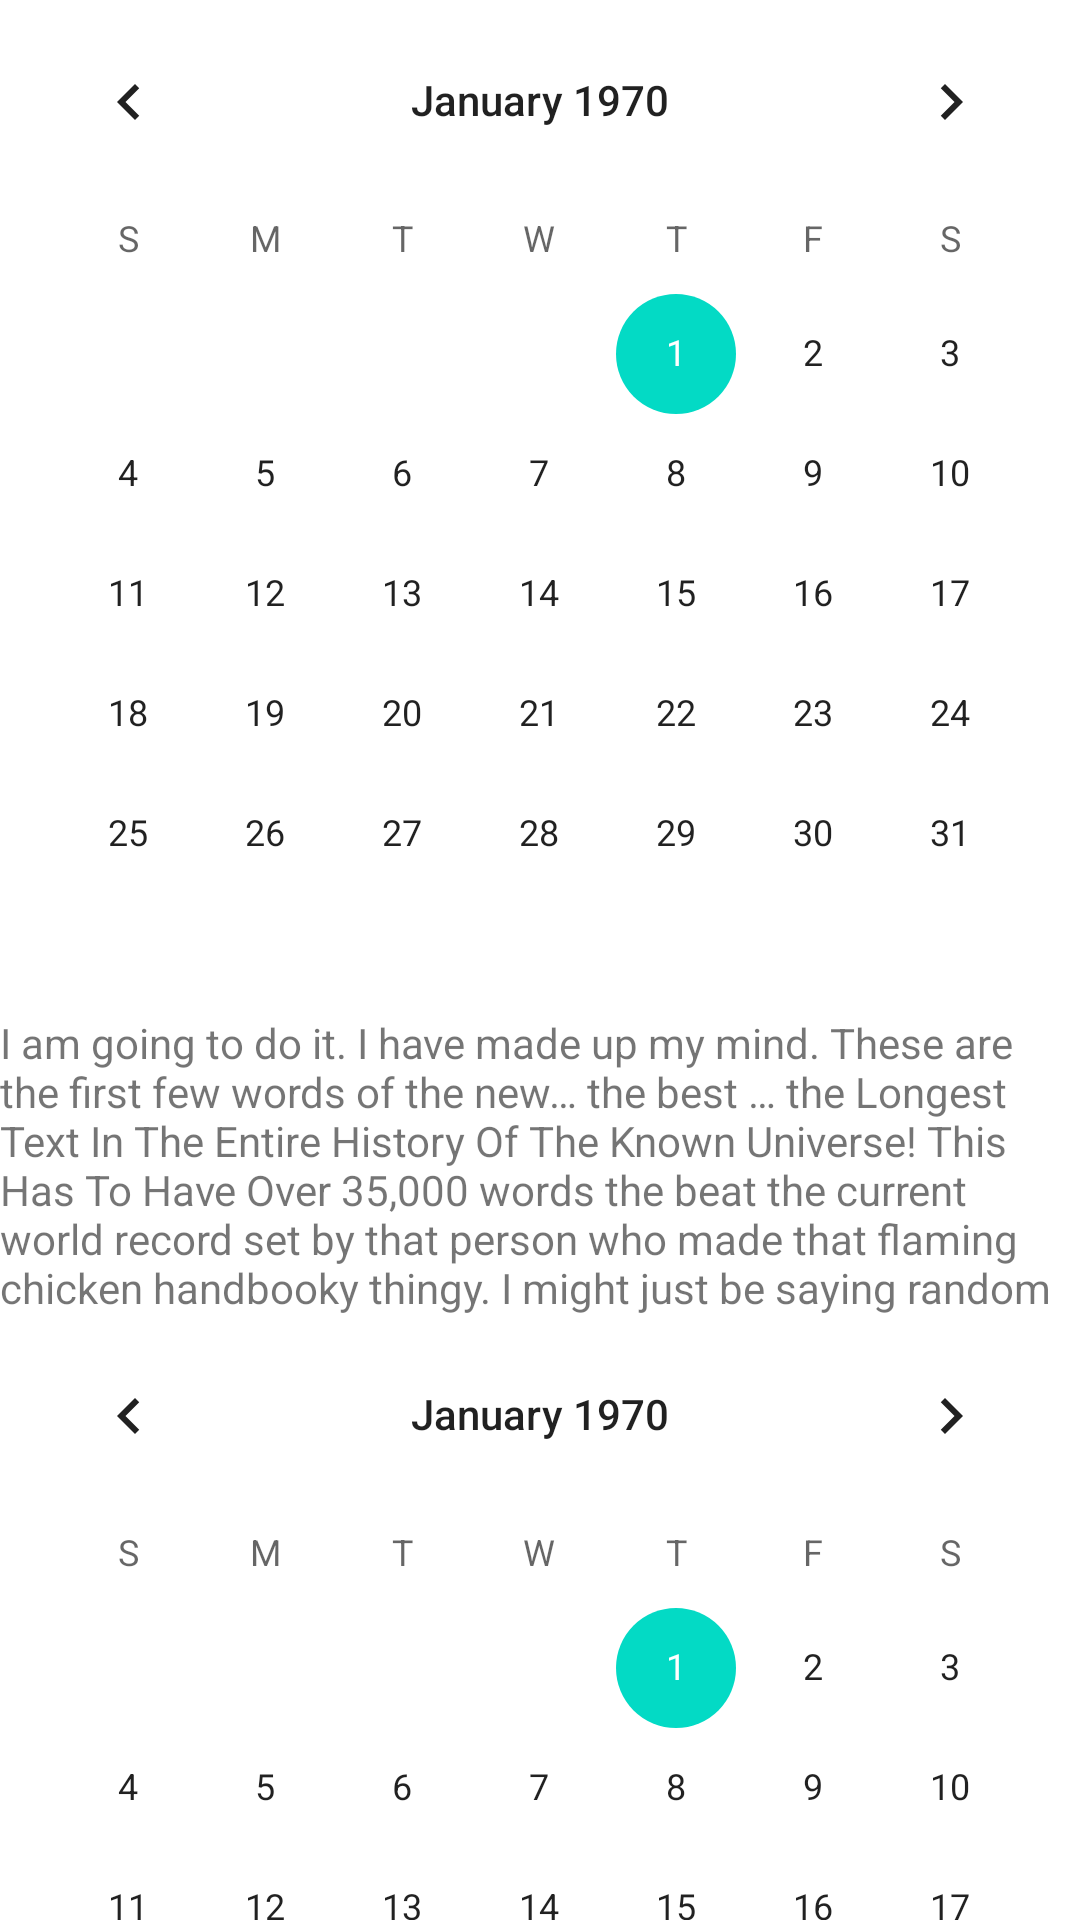

Produce the Android XML layout that renders to this screen, including the resource entries it uses.
<!-- AndroidManifest.xml: application theme Theme.Les_02_LAYOUTS -->
<!-- res/layout/activity_main.xml -->
<?xml version="1.0" encoding="utf-8"?>
<FrameLayout
    xmlns:android="http://schemas.android.com/apk/res/android"
    xmlns:app="http://schemas.android.com/apk/res-auto"
    xmlns:tools="http://schemas.android.com/tools"
    android:layout_width="match_parent"
    android:layout_height="match_parent"
    tools:context=".MainActivity">

    <include layout="@layout/scroll"/>


</FrameLayout>
<!-- res/layout/scroll.xml (included above) -->
<?xml version="1.0" encoding="utf-8"?>
<FrameLayout xmlns:android="http://schemas.android.com/apk/res/android"
    android:layout_width="match_parent"
    android:layout_height="match_parent">

    <androidx.core.widget.NestedScrollView
        android:layout_width="match_parent"
        android:layout_height="match_parent">

        <LinearLayout
            android:layout_width="match_parent"
            android:layout_height="match_parent"
            android:orientation="vertical">

            <CalendarView
                android:layout_width="match_parent"
                android:layout_height="wrap_content" />

            <androidx.core.widget.NestedScrollView
                android:layout_width="match_parent"
                android:layout_height="100dp">

                <TextView
                    android:layout_width="match_parent"
                    android:layout_height="wrap_content"
                    android:text="@string/text" />
            </androidx.core.widget.NestedScrollView>

            <CalendarView
                android:layout_width="match_parent"
                android:layout_height="wrap_content" />

            <CalendarView
                android:layout_width="match_parent"
                android:layout_height="wrap_content" />

            <CalendarView
                android:layout_width="match_parent"
                android:layout_height="wrap_content" />

            <CalendarView
                android:layout_width="match_parent"
                android:layout_height="wrap_content" />

            <CalendarView
                android:layout_width="match_parent"
                android:layout_height="wrap_content" />

            <CalendarView
                android:layout_width="match_parent"
                android:layout_height="wrap_content" />


        </LinearLayout>
    </androidx.core.widget.NestedScrollView>

</FrameLayout>
<!-- resources referenced by this layout -->
<resources>
  <string name="text">I am going to do it. I have made up my mind. These are the first few words of the new… the best … the Longest Text In The Entire History Of The Known Universe! This Has To Have Over 35,000 words the beat the current world record set by that person who made that flaming chicken handbooky thingy. I might just be saying random things the whole time I type in this so you might get confused a lot. I just discovered something terrible. autocorrect is on!! no!!! this has to be crazy, so I will have to break all the English language rules and the basic knowledge of the average human being. I am not an average human being, however I am special. no no no, not THAT kind of special ;). Why do people send that wink face! it always gives me nightmares! it can make a completely normal sentence creepy. imagine you are going to a friend’s house, so you text this: [ see you soon 🙂 ] seems normal, right? But what is you add the word semi to that colon? (Is that right? or is it the other way around) what is you add a lorry to that briquettes? (Semi-truck to that coal-on) anyway, back to the point: [ see you soon 😉 ]</string>
  <style name="Theme.Les_02_LAYOUTS" parent="Theme.MaterialComponents.DayNight.DarkActionBar">
          
          <item name="colorPrimary">@color/purple_500</item>
          <item name="colorPrimaryVariant">@color/purple_700</item>
          <item name="colorOnPrimary">@color/white</item>
          
          <item name="colorSecondary">@color/teal_200</item>
          <item name="colorSecondaryVariant">@color/teal_700</item>
          <item name="colorOnSecondary">@color/black</item>
          
          <item name="android:statusBarColor" tools:targetApi="l">?attr/colorPrimaryVariant</item>
          
      </style>
  <!-- not gathered from this repository: default colours our renderer supplied (Android Studio template values) -->
  <color name="purple_500">#FF6200EE</color>
  <color name="purple_700">#FF3700B3</color>
  <color name="teal_200">#FF03DAC5</color>
  <color name="teal_700">#FF018786</color>
  <color name="black">#FF000000</color>
  <color name="white">#FFFFFFFF</color>
</resources>
